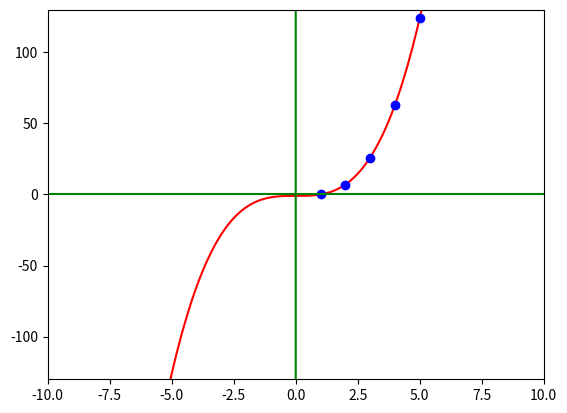

Generate this figure with matplotlib:
import numpy as np
import matplotlib.pyplot as plt

def getInput(filename=None):
    x = [1,2,3,4,5]
    y = [0, 7, 26, 63, 124]

    return x, y

def generateTable(x, y):
    table = []
    n = len(x)
    for i in range(n):
        temp = [0] * n
        temp = np.array(temp, dtype=np.float32)
        table.append(temp)

    for i in range(0, n):
        for j in range(0, n-i):
            if i == 0:
                table[j][j] = y[j]
            else:
                table[j+i][j] = (table[j+i][j+1]-table[j+i-1][j])/(x[j+i]-x[j])

    table = np.array(table, dtype = np.float32)
    return table

def getValue(table, x, point):
    n = table.shape[0]
    f = 0
    for i in range(n):
        z = table[i][0]
        for j in range(i):
            z = z*(point - x[j])
        f = f + z

    return f

def getPoly(x_start, x_end, table, x):
    x_graph=[]
    y_graph=[]
    for i in np.arange(x_start,x_end,0.1):
        x_graph.append(i)
        y_graph.append(getValue(table,x,i))

    return x_graph, y_graph

def plot_axes():
    x_axis=[]
    x_axis2=[]
    y_axis=[]
    y_axis2=[]
    j=-130.0
    for i in range(0,2601):
        x_axis.append(j)
        y_axis2.append(j)
        x_axis2.append(0)
        y_axis.append(0)
        j+=0.1

    plt.plot(x_axis,x_axis2,'g')
    plt.plot(y_axis,y_axis2,'g')
    
if __name__ == ('__main__'):
    x, y = getInput()
    table = generateTable(x,y)
    x_graph, y_graph = getPoly(-10.0,10.0, table, x)
    plt.plot(x_graph, y_graph, 'r')
    plt.plot(x,y,'bo')
    plot_axes()
    plt.axis([-10,10,-130,130])
    plt.show()
